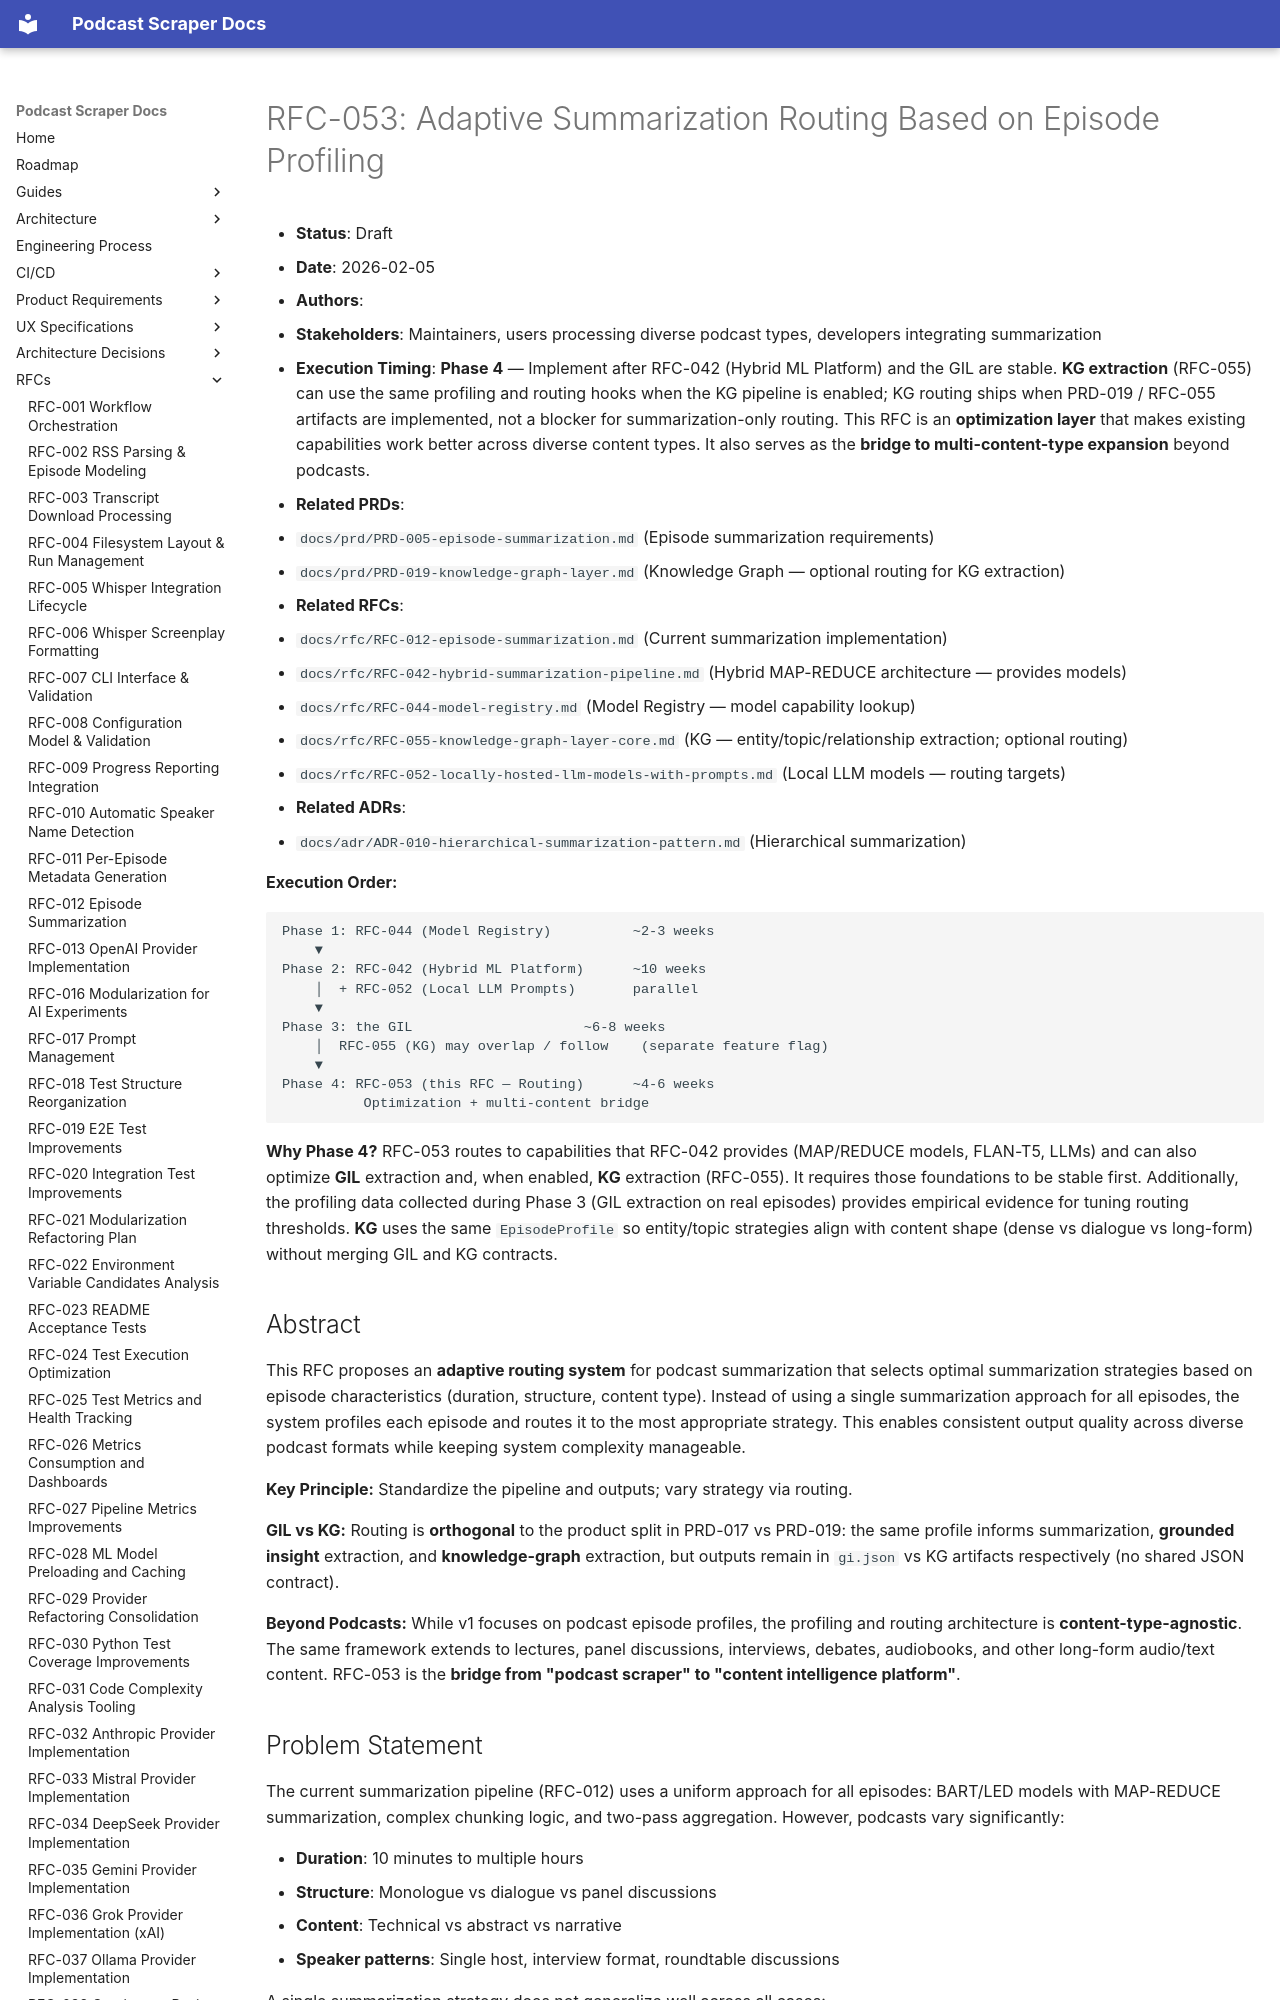

repository: chipi/podcast_scraper · page: rfc/RFC-053-adaptive-summarization-routing/index.html · generator: mkdocs

# RFC-053: Adaptive Summarization Routing Based on Episode Profiling

- **Status**: Draft
- **Date**: 2026-02-05
- **Authors**:
- **Stakeholders**: Maintainers, users processing diverse
  podcast types, developers integrating summarization
- **Execution Timing**: **Phase 4** — Implement after
  RFC-042 (Hybrid ML Platform) and the GIL are
  stable. **KG extraction** (RFC-055) can use the same
  profiling and routing hooks when the KG pipeline is
  enabled; KG routing ships when PRD-019 / RFC-055
  artifacts are implemented, not a blocker for
  summarization-only routing. This RFC is an **optimization layer** that
  makes existing capabilities work better across diverse
  content types. It also serves as the **bridge to
  multi-content-type expansion** beyond podcasts.
- **Related PRDs**:
  - `docs/prd/PRD-005-episode-summarization.md`
    (Episode summarization requirements)
  - `docs/prd/PRD-019-knowledge-graph-layer.md`
    (Knowledge Graph — optional routing for KG extraction)
- **Related RFCs**:
  - `docs/rfc/RFC-012-episode-summarization.md`
    (Current summarization implementation)
  - `docs/rfc/RFC-042-hybrid-summarization-pipeline.md`
    (Hybrid MAP-REDUCE architecture — provides models)
  - `docs/rfc/RFC-044-model-registry.md`
    (Model Registry — model capability lookup)
  - `docs/rfc/RFC-055-knowledge-graph-layer-core.md`
    (KG — entity/topic/relationship extraction; optional routing)
  - `docs/rfc/RFC-052-locally-hosted-llm-models-with-prompts.md`
    (Local LLM models — routing targets)
- **Related ADRs**:
  - `docs/adr/ADR-010-hierarchical-summarization-pattern.md`
    (Hierarchical summarization)

**Execution Order:**

```text
Phase 1: RFC-044 (Model Registry)          ~2-3 weeks
    ▼
Phase 2: RFC-042 (Hybrid ML Platform)      ~10 weeks
    │  + RFC-052 (Local LLM Prompts)       parallel
    ▼
Phase 3: the GIL                     ~6-8 weeks
    │  RFC-055 (KG) may overlap / follow    (separate feature flag)
    ▼
Phase 4: RFC-053 (this RFC — Routing)      ~4-6 weeks
          Optimization + multi-content bridge
```

**Why Phase 4?** RFC-053 routes to capabilities that
RFC-042 provides (MAP/REDUCE models, FLAN-T5, LLMs) and
can also optimize **GIL** extraction and,
when enabled, **KG** extraction (RFC-055). It requires
those foundations to be stable first. Additionally,
the profiling data collected during Phase 3 (GIL
extraction on real episodes) provides empirical evidence
for tuning routing thresholds. **KG** uses the same
`EpisodeProfile` so entity/topic strategies align with
content shape (dense vs dialogue vs long-form) without
merging GIL and KG contracts.
